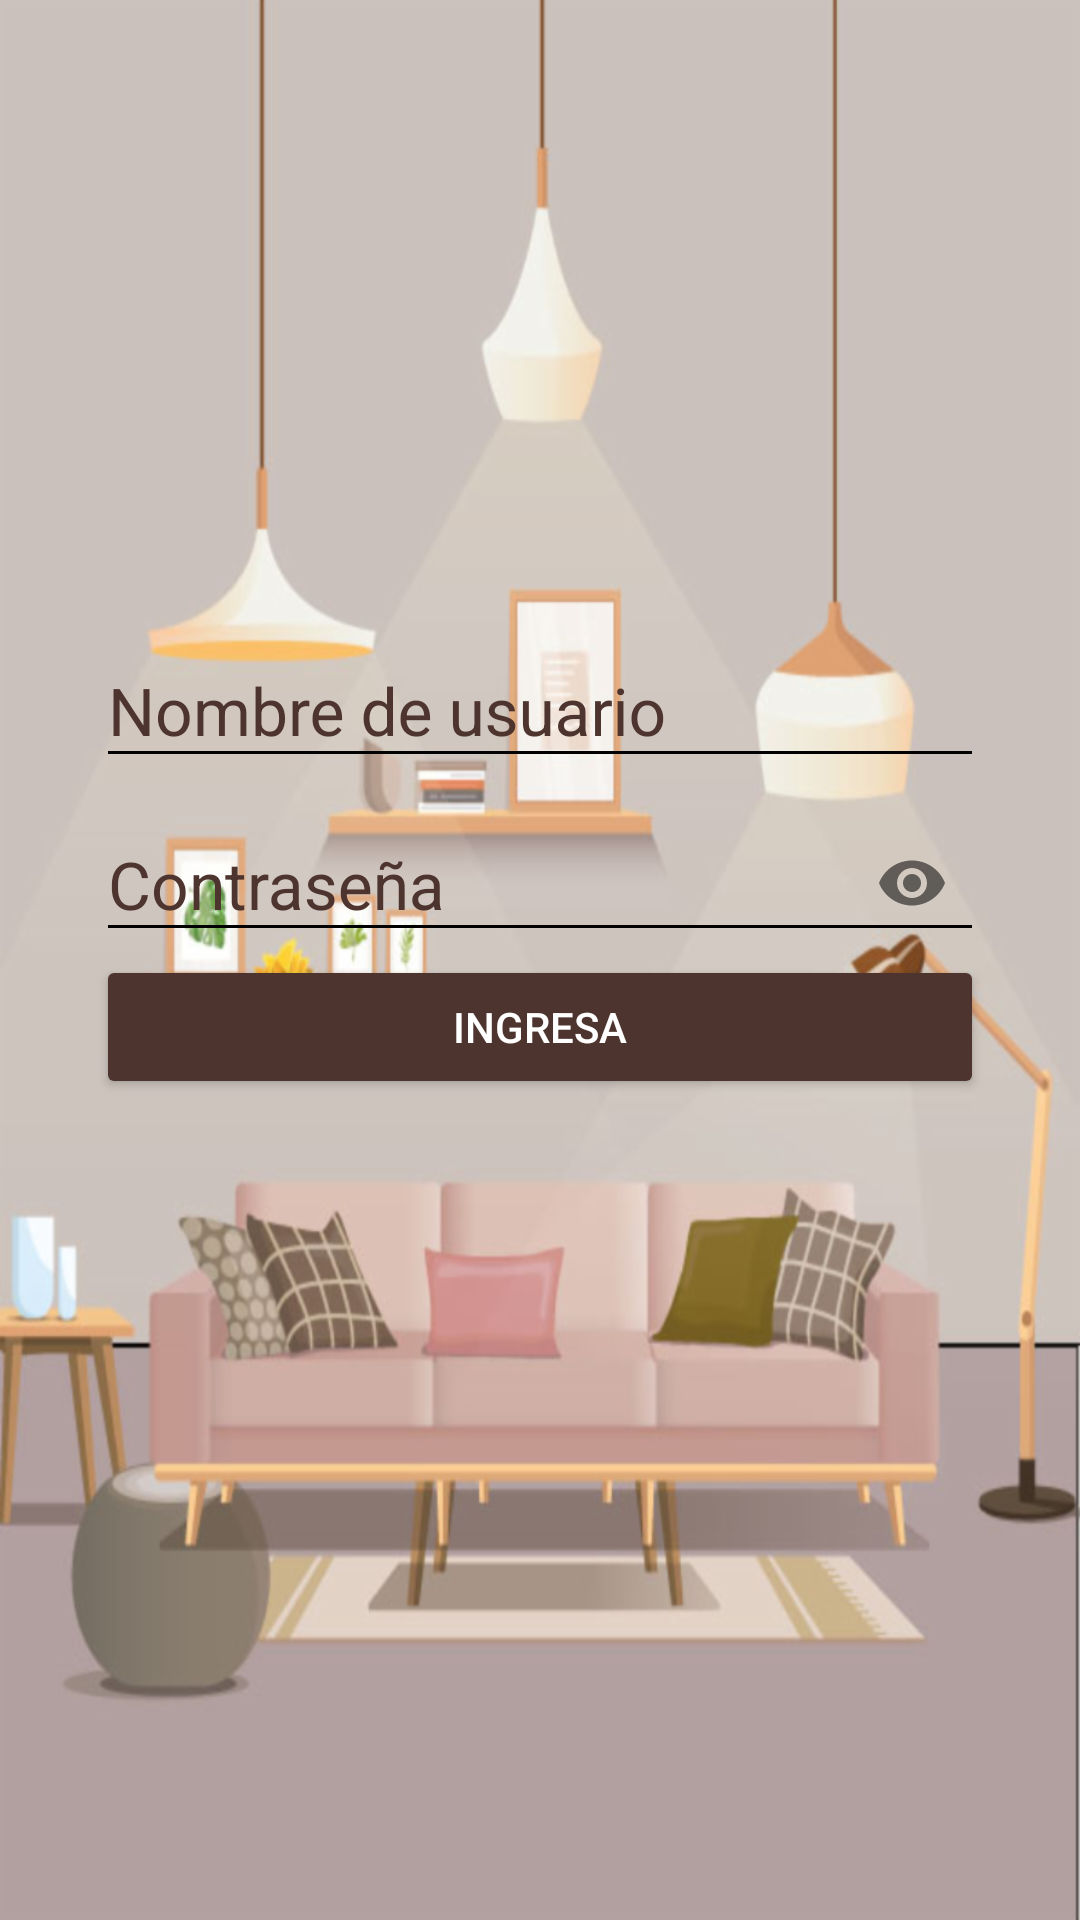

Here is an Android app screen rendered from its layout file. Give the layout XML and the strings, colors and styles it references.
<!-- AndroidManifest.xml: application theme AppTheme -->
<!-- res/layout/activity_login.xml -->
<?xml version="1.0" encoding="utf-8"?>
<android.support.design.widget.CoordinatorLayout
    xmlns:android="http://schemas.android.com/apk/res/android"
    xmlns:app="http://schemas.android.com/apk/res-auto"
    xmlns:tools="http://schemas.android.com/tools"
    android:layout_width="match_parent"
    android:layout_height="match_parent"
    tools:context=".LoginActivity">

    <LinearLayout
        android:layout_width="match_parent"
        android:layout_height="match_parent"
        android:orientation="vertical"
        android:padding="@dimen/padding_horizontal_login"
        android:background="@drawable/img_habita"
        >


        <android.support.design.widget.TextInputLayout
            android:paddingTop="@dimen/padding_vertical_top"
            android:layout_width="match_parent"
            android:layout_height="wrap_content"
            android:theme="@style/EditTextMarron"
            >

            <android.support.design.widget.TextInputEditText
                android:id="@+id/username"
                android:layout_width="match_parent"
                android:layout_height="wrap_content"
                android:hint="@string/hint_username"
                />
        </android.support.design.widget.TextInputLayout>


        <android.support.design.widget.TextInputLayout
            android:layout_width="match_parent"
            android:layout_height="wrap_content"
            android:theme="@style/EditTextMarron"
            app:passwordToggleEnabled="true"
           >
            <android.support.design.widget.TextInputEditText
                android:id="@+id/password"
                android:layout_width="match_parent"
                android:layout_height="wrap_content"
                android:hint="@string/hint_password"
                android:inputType="textPassword"

                />
        </android.support.design.widget.TextInputLayout>

        <Button
            android:id="@+id/login"
            android:layout_width="match_parent"
            android:layout_height="wrap_content"
            android:text="@string/text_button_login"
            android:theme="@style/RaisedButtonDark"
            android:textColor="@color/editTextColorWhite"
            android:onClick="goHome"

            />



    </LinearLayout>


</android.support.design.widget.CoordinatorLayout>
<!-- resources referenced by this layout -->
<resources>
  <color name="editTextColorWhite">#FFFFFF</color>
  <dimen name="padding_horizontal_login">32dp</dimen>
  <dimen name="padding_vertical_top">170dp</dimen>
  <!-- drawable img_habita: png bitmap (drawable-hdpi, 122122 bytes) -->
  <string name="hint_password">Contraseña</string>
  <string name="hint_username">Nombre de usuario</string>
  <string name="text_button_login">Ingresa</string>
  <style name="EditTextMarron" parent="TextAppearance.AppCompat">
          <item name="android:textColorHint">@color/editTextColorMarron</item>
          <item name="android:textSize">@dimen/edittext_textsize_login</item>
          <item name="android:textColorPrimary">@color/editTextColorMarron</item>
          <item name="colorAccent">@color/editTextColorBlack</item>
          <item name="colorControlNormal">@color/editTextColorBlack</item>
          <item name="colorControlActivated">@color/editTextColorMarron</item>
      </style>
  <style name="RaisedButtonDark" parent="Theme.AppCompat.Light">
          <item name="colorButtonNormal">@color/colorPrimaryDark</item>
          <item name="colorControlHighlight">@color/colorPrimary</item>
          <item name="android:textColor">@android:color/white</item>
  
      </style>
  <style name="AppTheme" parent="Theme.AppCompat.Light.NoActionBar">
          
          <item name="colorPrimary">@color/colorPrimary</item>
          <item name="colorPrimaryDark">@color/colorPrimaryDark</item>
          <item name="colorAccent">@color/colorAccent</item>
      </style>
  <color name="editTextColorMarron">#4E342E</color>
  <dimen name="edittext_textsize_login">22dp</dimen>
  <color name="editTextColorBlack">#000000</color>
  <color name="colorPrimaryDark">#4E342E</color>
  <color name="colorPrimary">#BCAAA4</color>
  <color name="colorAccent">#FF5722</color>
</resources>
